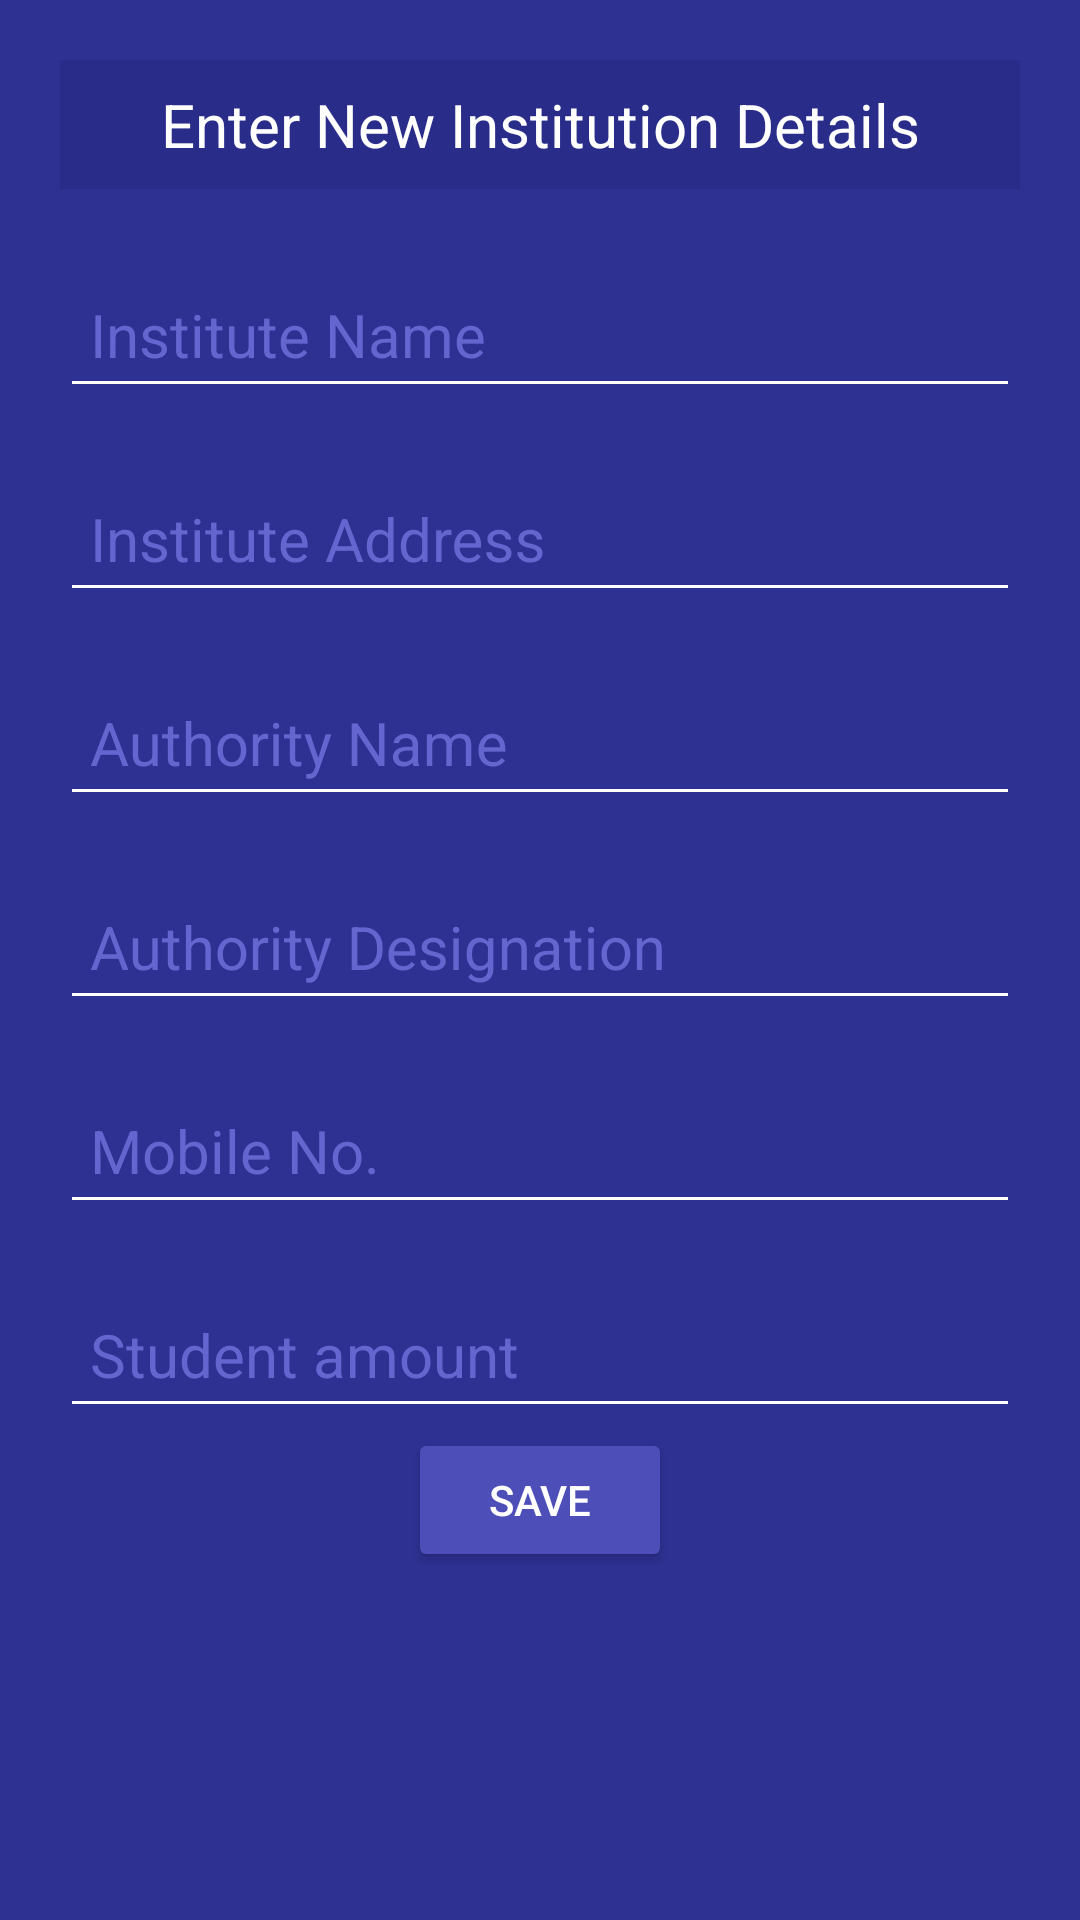

Reconstruct the res/layout file that produces this screen, plus the resources it refers to.
<!-- AndroidManifest.xml: application theme AppTheme -->
<!-- res/layout/content_new_institution.xml -->
<?xml version="1.0" encoding="utf-8"?>
<android.support.design.widget.CoordinatorLayout xmlns:android="http://schemas.android.com/apk/res/android"
    xmlns:app="http://schemas.android.com/apk/res-auto"
    xmlns:tools="http://schemas.android.com/tools"
    android:layout_width="match_parent"
    android:layout_height="match_parent"
    android:background="@color/colorBackgroundMain"
    android:padding="20dp"
    app:layout_behavior="@string/appbar_scrolling_view_behavior"
    tools:context="com.netizenbd.todonetizen.NewInstitution"
    tools:showIn="@layout/activity_new_institution">

    <LinearLayout
        android:layout_width="match_parent"
        android:layout_height="match_parent"
        android:orientation="vertical">

        <TextView
            android:layout_width="match_parent"
            android:layout_height="wrap_content"
            android:layout_marginBottom="15dp"
            android:background="@color/colorBackgroundTitle"
            android:gravity="center"
            android:padding="8dp"
            android:text="Enter New Institution Details"
            android:textColor="#ffffff"
            android:textSize="20sp" />

        <ScrollView
            android:layout_width="match_parent"
            android:layout_height="match_parent">

            <LinearLayout
                android:layout_width="match_parent"
                android:layout_height="match_parent"
                android:orientation="vertical">

                <android.support.design.widget.TextInputLayout
                    android:layout_width="match_parent"
                    android:layout_height="wrap_content"
                    android:theme="@style/textLabel">

                    <android.support.design.widget.TextInputEditText
                        android:id="@+id/editText_instName"
                        android:layout_width="match_parent"
                        android:layout_height="wrap_content"
                        android:digits="ABCDEFGHIJKLMNOPQRSTUVWXYZabcdefghijklmnopqrstuvwxyz -123456789"
                        android:hint="Institute Name"
                        android:inputType="text"
                        android:padding="10dp"
                        android:singleLine="true"
                        android:textColorHighlight="@color/buttonNormal"
                        android:textColorLink="@color/buttonNormal" />

                </android.support.design.widget.TextInputLayout>

                <android.support.design.widget.TextInputLayout
                    android:layout_width="match_parent"
                    android:layout_height="wrap_content"
                    android:layout_marginTop="10dp"
                    android:theme="@style/textLabel">

                    <android.support.design.widget.TextInputEditText
                        android:id="@+id/editText_instAddress"
                        android:layout_width="match_parent"
                        android:layout_height="wrap_content"
                        android:hint="Institute Address"
                        android:inputType="text"
                        android:padding="10dp"
                        android:singleLine="true"
                        android:textColorHighlight="@color/buttonNormal"
                        android:textColorLink="@color/buttonNormal" />

                </android.support.design.widget.TextInputLayout>

                <android.support.design.widget.TextInputLayout
                    android:layout_width="match_parent"
                    android:layout_height="wrap_content"
                    android:layout_marginTop="10dp"
                    android:theme="@style/textLabel">

                    <android.support.design.widget.TextInputEditText
                        android:id="@+id/editText_instAuthorityName"
                        android:layout_width="match_parent"
                        android:layout_height="wrap_content"
                        android:hint="Authority Name"
                        android:inputType="text"
                        android:padding="10dp"
                        android:singleLine="true"
                        android:textColorHighlight="@color/buttonNormal"
                        android:textColorLink="@color/buttonNormal" />

                </android.support.design.widget.TextInputLayout>

                <android.support.design.widget.TextInputLayout
                    android:layout_width="match_parent"
                    android:layout_height="wrap_content"
                    android:layout_marginTop="10dp"
                    android:theme="@style/textLabel">

                    <android.support.design.widget.TextInputEditText
                        android:id="@+id/editText_instAuthorityDesignation"
                        android:layout_width="match_parent"
                        android:layout_height="wrap_content"
                        android:hint="Authority Designation"
                        android:inputType="text"
                        android:padding="10dp"
                        android:singleLine="true"
                        android:textColorHighlight="@color/buttonNormal"
                        android:textColorLink="@color/buttonNormal" />

                </android.support.design.widget.TextInputLayout>

                <android.support.design.widget.TextInputLayout
                    android:layout_width="match_parent"
                    android:layout_height="wrap_content"
                    android:layout_marginTop="10dp"
                    android:theme="@style/textLabel">

                    <android.support.design.widget.TextInputEditText
                        android:id="@+id/editText_mobileNo"
                        android:layout_width="match_parent"
                        android:layout_height="wrap_content"
                        android:hint="Mobile No."
                        android:inputType="phone"
                        android:padding="10dp"
                        android:singleLine="true"
                        android:textColorHighlight="@color/buttonNormal"
                        android:textColorLink="@color/buttonNormal" />

                </android.support.design.widget.TextInputLayout>

                <android.support.design.widget.TextInputLayout
                    android:layout_width="match_parent"
                    android:layout_height="wrap_content"
                    android:layout_marginTop="10dp"
                    android:theme="@style/textLabel">

                    <android.support.design.widget.TextInputEditText
                        android:id="@+id/editText_studentAmount"
                        android:layout_width="match_parent"
                        android:layout_height="wrap_content"
                        android:hint="Student amount"
                        android:inputType="number"
                        android:padding="10dp"
                        android:singleLine="true"
                        android:textColorHighlight="@color/buttonNormal"
                        android:textColorLink="@color/buttonNormal" />

                </android.support.design.widget.TextInputLayout>


                <Button
                    android:id="@+id/button_saveInstitute"
                    style="@style/MyMaterialButton"
                    android:layout_width="wrap_content"
                    android:layout_height="wrap_content"
                    android:layout_gravity="center"
                    android:text="Save"
                    android:textColor="@android:color/white" />


            </LinearLayout>


        </ScrollView>


    </LinearLayout>


</android.support.design.widget.CoordinatorLayout>
<!-- res/layout/activity_new_institution.xml (included above) -->
<?xml version="1.0" encoding="utf-8"?>
<android.support.design.widget.CoordinatorLayout xmlns:android="http://schemas.android.com/apk/res/android"
    xmlns:app="http://schemas.android.com/apk/res-auto"
    xmlns:tools="http://schemas.android.com/tools"
    android:layout_width="match_parent"
    android:layout_height="match_parent"
    android:fitsSystemWindows="true"
    tools:context="com.netizenbd.todonetizen.NewInstitution">

    <android.support.design.widget.AppBarLayout
        android:layout_width="match_parent"
        android:layout_height="wrap_content"
        android:theme="@style/AppTheme.AppBarOverlay">

        
            
            
            
            
            

    </android.support.design.widget.AppBarLayout>

    <include layout="@layout/content_new_institution" />

    
        
        
        
        
        
        

</android.support.design.widget.CoordinatorLayout>
<!-- resources referenced by this layout -->
<resources>
  <color name="buttonNormal">#41419c</color>
  <color name="colorBackgroundMain">#2E3192</color>
  <color name="colorBackgroundTitle">#292c89</color>
  <style name="AppTheme.AppBarOverlay" parent="ThemeOverlay.AppCompat.Dark.ActionBar" />
  <style name="AppTheme.PopupOverlay" parent="ThemeOverlay.AppCompat.Light" />
  <style name="MyMaterialButton" parent="Widget.AppCompat.Button.Colored">
          <item name="android:theme">@style/Theme.MaterialButton</item>
      </style>
  <style name="textLabel" parent="TextAppearance.AppCompat">
          
          <item name="android:textColorHint">@color/textColorHint</item>
          <item name="android:textSize">20sp</item>
          
          <item name="colorAccent">@color/floatHighlight</item>
          <item name="colorControlNormal">@color/floatHighlight</item>
          <item name="colorControlActivated">@color/colorControlActivated</item>
          <item name="android:textColorPrimary">@color/textColor</item>
  
      </style>
  <style name="AppTheme" parent="Theme.AppCompat.Light.DarkActionBar">
          
          <item name="colorPrimary">@color/colorPrimary</item>
          <item name="colorPrimaryDark">@color/colorPrimaryDark</item>
          <item name="colorAccent">@color/colorAccent</item>
          <item name="android:spinnerDropDownItemStyle">@style/mySpinnerItemStyle</item>
          <item name="android:spinnerItemStyle">@style/mySpinnerItemStyle</item>
  
          
      </style>
  <style name="Theme.MaterialButton" parent="Theme.AppCompat">
          <item name="colorAccent">@color/buttonAccent</item>
          <item name="colorButtonNormal">@color/buttonNormal</item>
  
      </style>
  <color name="textColorHint">#fc6666cf</color>
  <color name="floatHighlight">#ffffff</color>
  <color name="colorControlActivated">#ffffff</color>
  <color name="textColor">#ffffff</color>
  <color name="colorPrimary">#3F51B5</color>
  <color name="colorPrimaryDark">#303F9F</color>
  <color name="colorAccent">#FF4081</color>
  <style name="mySpinnerItemStyle" parent="@android:style/Widget.Holo.DropDownItem.Spinner">
          <item name="android:textColor">@color/my_spinner_text_color</item>
      </style>
  <color name="buttonAccent">#4e4eb9</color>
  <color name="my_spinner_text_color">#313131</color>
</resources>
